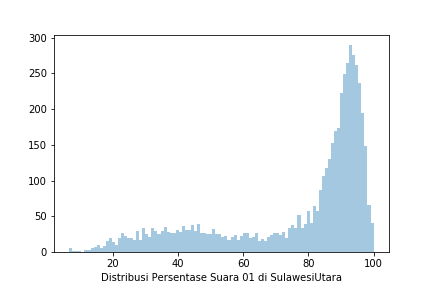

The file beside this chart, header and first rows:
Prop, Kota, Kec, Kel, TPS, 01 KPU, 02 KPU, 01 KawalPemilu, 02 KawalPemilu, 01 KawalPilpres, 02 KawalPilpres, 01 AyoJagaTPS, 02 AyoJagaTPS
SULAWESI UTARA, MINAHASA UTARA, WORI, MANTEHAGE/BANGO, TPS 2, 138, 10, 0, 0, 0, 0, 0, 0
SULAWESI UTARA, KOTA MANADO, PAAL DUA, KAIRAGI WERU, TPS 4, 0, 0, 0, 0, 0, 0, 0, 0
SULAWESI UTARA, KEPULAUAN SANGIHE, TABUKAN SELATAN TENGAH, TAMBUNG, TPS 1, 156, 5, 0, 0, 0, 0, 0, 0
SULAWESI UTARA, KOTA MANADO, BUNAKEN, PANDU, TPS 12, 0, 0, 0, 0, 0, 0, 0, 0
SULAWESI UTARA, MINAHASA, TONDANO SELATAN, MAESA UNIMA, TPS 2, 0, 0, 0, 0, 0, 0, 0, 0
SULAWESI UTARA, BOLAANG MONGONDOW UTARA, BOLANGITANG BARAT, BOLANGITANG I, TPS 2, 100, 128, 0, 0, 0, 0, 0, 0
SULAWESI UTARA, KEPULAUAN SANGIHE, TATOARENG, KALAMA, TPS 1, 114, 5, 0, 0, 0, 0, 0, 0
SULAWESI UTARA, KOTA MANADO, MALALAYANG, MALALAYANG SATU TIMUR, TPS 11, 0, 0, 0, 0, 0, 0, 0, 0
SULAWESI UTARA, MINAHASA TENGGARA, BELANG, BUKU TENGAH, TPS 1, 119, 101, 0, 0, 0, 0, 0, 0
SULAWESI UTARA, KOTA KOTAMOBAGU, KOTAMOBAGU TIMUR, MATALI, TPS 04, 30, 200, 30, 200, 0, 0, 0, 0
SULAWESI UTARA, KEPULAUAN TALAUD, BEO, BANTIK LAMA, TPS 1, 141, 6, 141, 6, 0, 0, 0, 0
SULAWESI UTARA, MINAHASA UTARA, DIMEMBE, TATELU, TPS 4, 0, 0, 0, 0, 0, 0, 0, 0
SULAWESI UTARA, KOTA BITUNG, LEMBEH SELATAN, BATULUBANG, TPS 10, 164, 5, 0, 0, 0, 0, 0, 0
SULAWESI UTARA, KOTA MANADO, TUMINTING, MAASING, TPS 13, 75, 139, 0, 0, 0, 0, 0, 0
SULAWESI UTARA, KOTA MANADO, MALALAYANG, WINANGUN SATU, TPS 12, 0, 0, 0, 0, 0, 0, 0, 0
SULAWESI UTARA, KOTA MANADO, SINGKIL, SINGKIL DUA, TPS 22, 73, 40, 73, 40, 0, 0, 0, 0
SULAWESI UTARA, MINAHASA TENGGARA, SILIAN RAYA, SILIAN DUA, TPS 1, 136, 13, 0, 0, 0, 0, 0, 0
SULAWESI UTARA, KEPULAUAN SANGIHE, TAHUNA BARAT, KOLONGAN BEHA, TPS 1, 188, 12, 188, 12, 0, 0, 0, 0
SULAWESI UTARA, KEPULAUAN TALAUD, BEO SELATAN, RUSO, TPS 1, 167, 22, 167, 22, 0, 0, 0, 0
SULAWESI UTARA, KOTA BITUNG, MADIDIR, MADIDIR URE, TPS 10, 180, 2, 180, 2, 0, 0, 0, 0
SULAWESI UTARA, KOTA MANADO, WENANG, PINAESAAN, TPS 1, 0, 0, 0, 0, 0, 0, 0, 0
SULAWESI UTARA, KEPULAUAN TALAUD, SALIBABU, BALANG, TPS 1, 179, 13, 179, 13, 0, 0, 0, 0
SULAWESI UTARA, MINAHASA TENGGARA, PUSOMAEN, MINANGA, TPS 2, 217, 25, 0, 0, 0, 0, 0, 0
SULAWESI UTARA, KEPULAUAN SANGIHE, TABUKAN UTARA, MALA, TPS 3, 135, 61, 0, 0, 0, 0, 0, 0
SULAWESI UTARA, KOTA MANADO, WENANG, MAHAKERET TIMUR, TPS 03, 0, 0, 0, 0, 0, 0, 0, 0
SULAWESI UTARA, MINAHASA, LANGOWAN TIMUR, KARONDORAN, TPS 4, 194, 17, 0, 0, 0, 0, 0, 0
SULAWESI UTARA, BOLAANG MONGONDOW TIMUR, MODAYAG BARAT, BANGUNAN WUWUK, TPS 2, 254, 16, 254, 16, 0, 0, 0, 0
SULAWESI UTARA, BOLAANG MONGONDOW SELATAN, POSIGADAN, SAIBUAH, TPS 1, 132, 60, 0, 0, 0, 0, 0, 0
SULAWESI UTARA, MINAHASA, TOMPASO BARAT, PINABETENGAN UTARA, TPS 4, 0, 0, 0, 0, 0, 0, 0, 0
SULAWESI UTARA, KOTA BITUNG, RANOWULU, TEWAAN, TPS 2, 99, 11, 0, 0, 0, 0, 0, 0
SULAWESI UTARA, KOTA BITUNG, RANOWULU, BATUPUTIH  BAWAH, TPS 4, 0, 0, 0, 0, 0, 0, 0, 0
SULAWESI UTARA, MINAHASA, TOMPASO BARAT, PINABETENGAN UTARA, TPS 2, 0, 0, 0, 0, 0, 0, 0, 0
SULAWESI UTARA, MINAHASA, KAKAS BARAT, TOULIANG, TPS 4, 212, 5, 0, 0, 0, 0, 0, 0
SULAWESI UTARA, MINAHASA, KOMBI, SAWANGAN, TPS 1, 0, 0, 0, 0, 0, 0, 0, 0
SULAWESI UTARA, KOTA MANADO, MALALAYANG, MALALAYANG DUA, TPS 07, 0, 0, 191, 18, 191, 18, 0, 0
SULAWESI UTARA, MINAHASA, SONDER, TALIKURAN SATU, TPS 1, 0, 0, 0, 0, 0, 0, 0, 0
SULAWESI UTARA, BOLAANG MONGONDOW SELATAN, BOLAANG UKI, TANGAGAH, TPS 1, 55, 175, 55, 175, 55, 175, 0, 0
SULAWESI UTARA, KOTA MANADO, TUMINTING, MAHAWU, TPS 27, 0, 0, 0, 0, 0, 0, 0, 0
SULAWESI UTARA, MINAHASA, LANGOWAN UTARA, WALANTAKAN, TPS 2, 0, 0, 0, 0, 0, 0, 0, 0
SULAWESI UTARA, MINAHASA, KAWANGKOAN, UNER SATU, TPS 1, 0, 0, 0, 0, 0, 0, 0, 0
SULAWESI UTARA, BOLAANG MONGONDOW TIMUR, KOTABUNAN, BULAWAN DUA, TPS 1, 133, 111, 0, 0, 0, 0, 0, 0
SULAWESI UTARA, MINAHASA UTARA, LIKUPANG TIMUR, LIKUPANG KAMPUNG AMBONG, TPS 4, 173, 22, 0, 0, 0, 0, 0, 0
SULAWESI UTARA, MINAHASA UTARA, DIMEMBE, WASIAN, TPS 9, 178, 31, 178, 31, 0, 0, 0, 0
SULAWESI UTARA, KOTA BITUNG, RANOWULU, BATUPUTIH ATAS, TPS 2, 208, 36, 0, 0, 0, 0, 0, 0
SULAWESI UTARA, KEPULAUAN SANGIHE, TABUKAN SELATAN, SIMUENG, TPS 1, 154, 7, 0, 0, 0, 0, 0, 0
SULAWESI UTARA, KOTA TOMOHON, TOMOHON UTARA, KINILOW, TPS 2, 221, 20, 0, 0, 0, 0, 0, 0
SULAWESI UTARA, MINAHASA, TONDANO SELATAN, URONGO, TPS 2, 0, 0, 0, 0, 0, 0, 0, 0
SULAWESI UTARA, MINAHASA, TOMBULU, SAWANGAN, TPS 6, 19, 10, 0, 0, 0, 0, 0, 0
SULAWESI UTARA, KOTA MANADO, TUMINTING, TUMINTING, TPS 07, 0, 0, 0, 0, 0, 0, 0, 0
SULAWESI UTARA, MINAHASA SELATAN, KUMELEMBUAI, MALOLA I, TPS 2, 204, 14, 204, 14, 0, 0, 0, 0
SULAWESI UTARA, MINAHASA, PINELENG, KALI, TPS 5, 0, 0, 0, 0, 0, 0, 0, 0
SULAWESI UTARA, MINAHASA SELATAN, SINONSAYANG, BLONGKO, TPS 3, 194, 12, 194, 12, 0, 0, 0, 0
SULAWESI UTARA, KEPULAUAN TALAUD, GEMEH, GEMEH WANTANE, TPS 1, 186, 11, 0, 0, 0, 0, 0, 0
SULAWESI UTARA, MINAHASA TENGGARA, TOULUAAN SELATAN, KALAIT, TPS 1, 136, 26, 0, 0, 0, 0, 0, 0
SULAWESI UTARA, BOLAANG MONGONDOW, DUMOGA UTARA, DONDOMON, TPS 2, 0, 0, 0, 0, 0, 0, 0, 0
SULAWESI UTARA, BOLAANG MONGONDOW TIMUR, KOTABUNAN, KOTABUNAN SELATAN, TPS 2, 67, 119, 0, 0, 0, 0, 0, 0
SULAWESI UTARA, MINAHASA, SONDER, TIMBUKAR, TPS 2, 208, 24, 0, 0, 0, 0, 0, 0
SULAWESI UTARA, KEPULAUAN SANGIHE, TABUKAN SELATAN TENGAH, TENDA, TPS 1, 101, 10, 0, 0, 0, 0, 0, 0
SULAWESI UTARA, MINAHASA, SONDER, LEILEM TIGA, TPS 2, 197, 0, 197, 0, 0, 0, 0, 0
SULAWESI UTARA, MINAHASA, TONDANO TIMUR, MAKALOUNSOW, TPS 1, 170, 20, 170, 20, 0, 0, 0, 0
... 7,766 more rows
